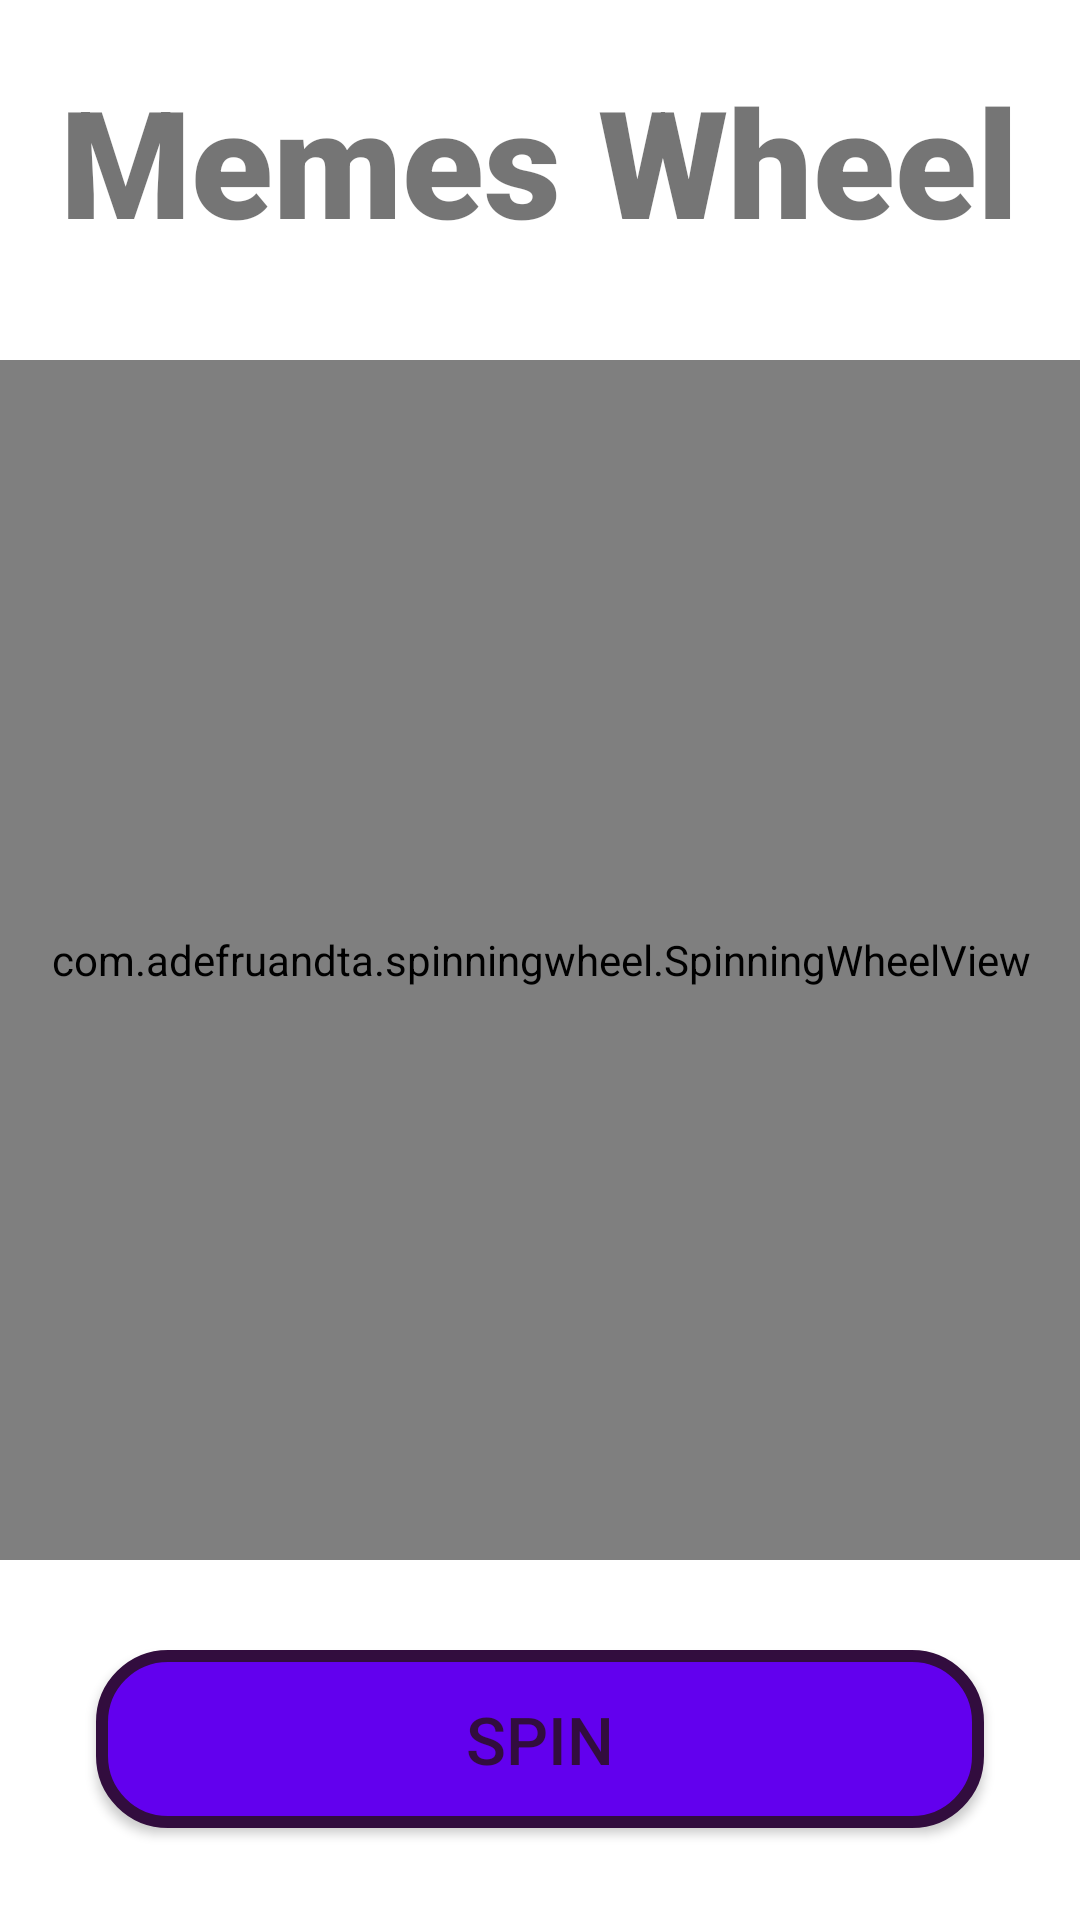

Reconstruct the res/layout file that produces this screen, plus the resources it refers to.
<!-- AndroidManifest.xml: application theme Theme.PAWMemes -->
<!-- res/layout/activity_memes.xml -->
<?xml version="1.0" encoding="utf-8"?>
<androidx.constraintlayout.widget.ConstraintLayout xmlns:android="http://schemas.android.com/apk/res/android"
    xmlns:app="http://schemas.android.com/apk/res-auto"
    xmlns:tools="http://schemas.android.com/tools"
    android:layout_width="match_parent"
    android:layout_height="match_parent"
    tools:context=".activities.MemesActivity">

    <TextView
        android:id="@+id/textView"
        android:layout_width="wrap_content"
        android:layout_height="wrap_content"
        android:layout_marginTop="20dp"
        android:fontFamily="sans-serif-black"
        android:text="Memes Wheel"
        android:textSize="50sp"
        app:layout_constraintEnd_toEndOf="parent"
        app:layout_constraintHorizontal_bias="0.494"
        app:layout_constraintStart_toStartOf="parent"
        app:layout_constraintTop_toTopOf="parent" />

    <com.adefruandta.spinningwheel.SpinningWheelView
        android:id="@+id/wheelImg"
        android:layout_width="400dp"
        android:layout_height="400dp"
        app:layout_constraintBottom_toBottomOf="parent"
        app:layout_constraintEnd_toEndOf="parent"
        app:layout_constraintHorizontal_bias="0.5"
        app:layout_constraintStart_toStartOf="parent"
        app:layout_constraintTop_toTopOf="parent"
        app:wheel_arrow_color="@android:color/black"
        app:wheel_colors="@array/rainbow_dash"
        app:wheel_items="@array/array_one"
        app:wheel_stroke_color="@android:color/black"
        app:wheel_stroke_width="5dp" />

    <android.widget.Button
        android:id="@+id/btnSpin"
        android:layout_width="0dp"
        android:layout_height="wrap_content"
        android:layout_marginStart="32dp"
        android:layout_marginTop="30dp"
        android:layout_marginEnd="32dp"
        android:background="@drawable/btn_background"
        android:textColor="@color/violet"
        android:padding="15dp"
        android:text="SPIN"
        android:textSize="22sp"
        app:layout_constraintEnd_toEndOf="parent"
        app:layout_constraintHorizontal_bias="0.5"
        app:layout_constraintStart_toStartOf="parent"
        app:layout_constraintTop_toBottomOf="@+id/wheelImg" />
</androidx.constraintlayout.widget.ConstraintLayout>
<!-- resources referenced by this layout -->
<resources>
  <string-array name="array_one">
          <item>Loki</item>
          <item>SpongeBob</item>
          <item>Mirzapur</item>
          <item>Joker</item>
      </string-array>
  <color name="violet">#320d3e</color>
  <!-- drawable btn_background (drawable) -->
  <?xml version="1.0" encoding="utf-8"?>
  <shape xmlns:android="http://schemas.android.com/apk/res/android"
      android:shape="rectangle">
  
      <solid
          android:color="@color/purple_500"/>
  
      <stroke
          android:width="4dp"
          android:color="@color/violet"/>
  
      <corners
          android:radius="22dp"/>
  
  </shape>
  <style name="Theme.PAWMemes" parent="Theme.MaterialComponents.DayNight.NoActionBar">
          
          <item name="colorPrimary">@color/purple_500</item>
          <item name="colorPrimaryVariant">@color/violet</item>
          <item name="colorOnPrimary">@color/white</item>
          
          <item name="colorSecondary">@color/teal_200</item>
          <item name="colorSecondaryVariant">@color/teal_700</item>
          <item name="colorOnSecondary">@color/black</item>
          
          <item name="android:statusBarColor" tools:targetApi="l">?attr/colorPrimaryVariant</item>
          
      </style>
  <color name="purple_500">#FF6200EE</color>
  <color name="white">#FFFFFFFF</color>
  <color name="teal_200">#FF03DAC5</color>
  <color name="teal_700">#FF018786</color>
  <color name="black">#FF000000</color>
</resources>
